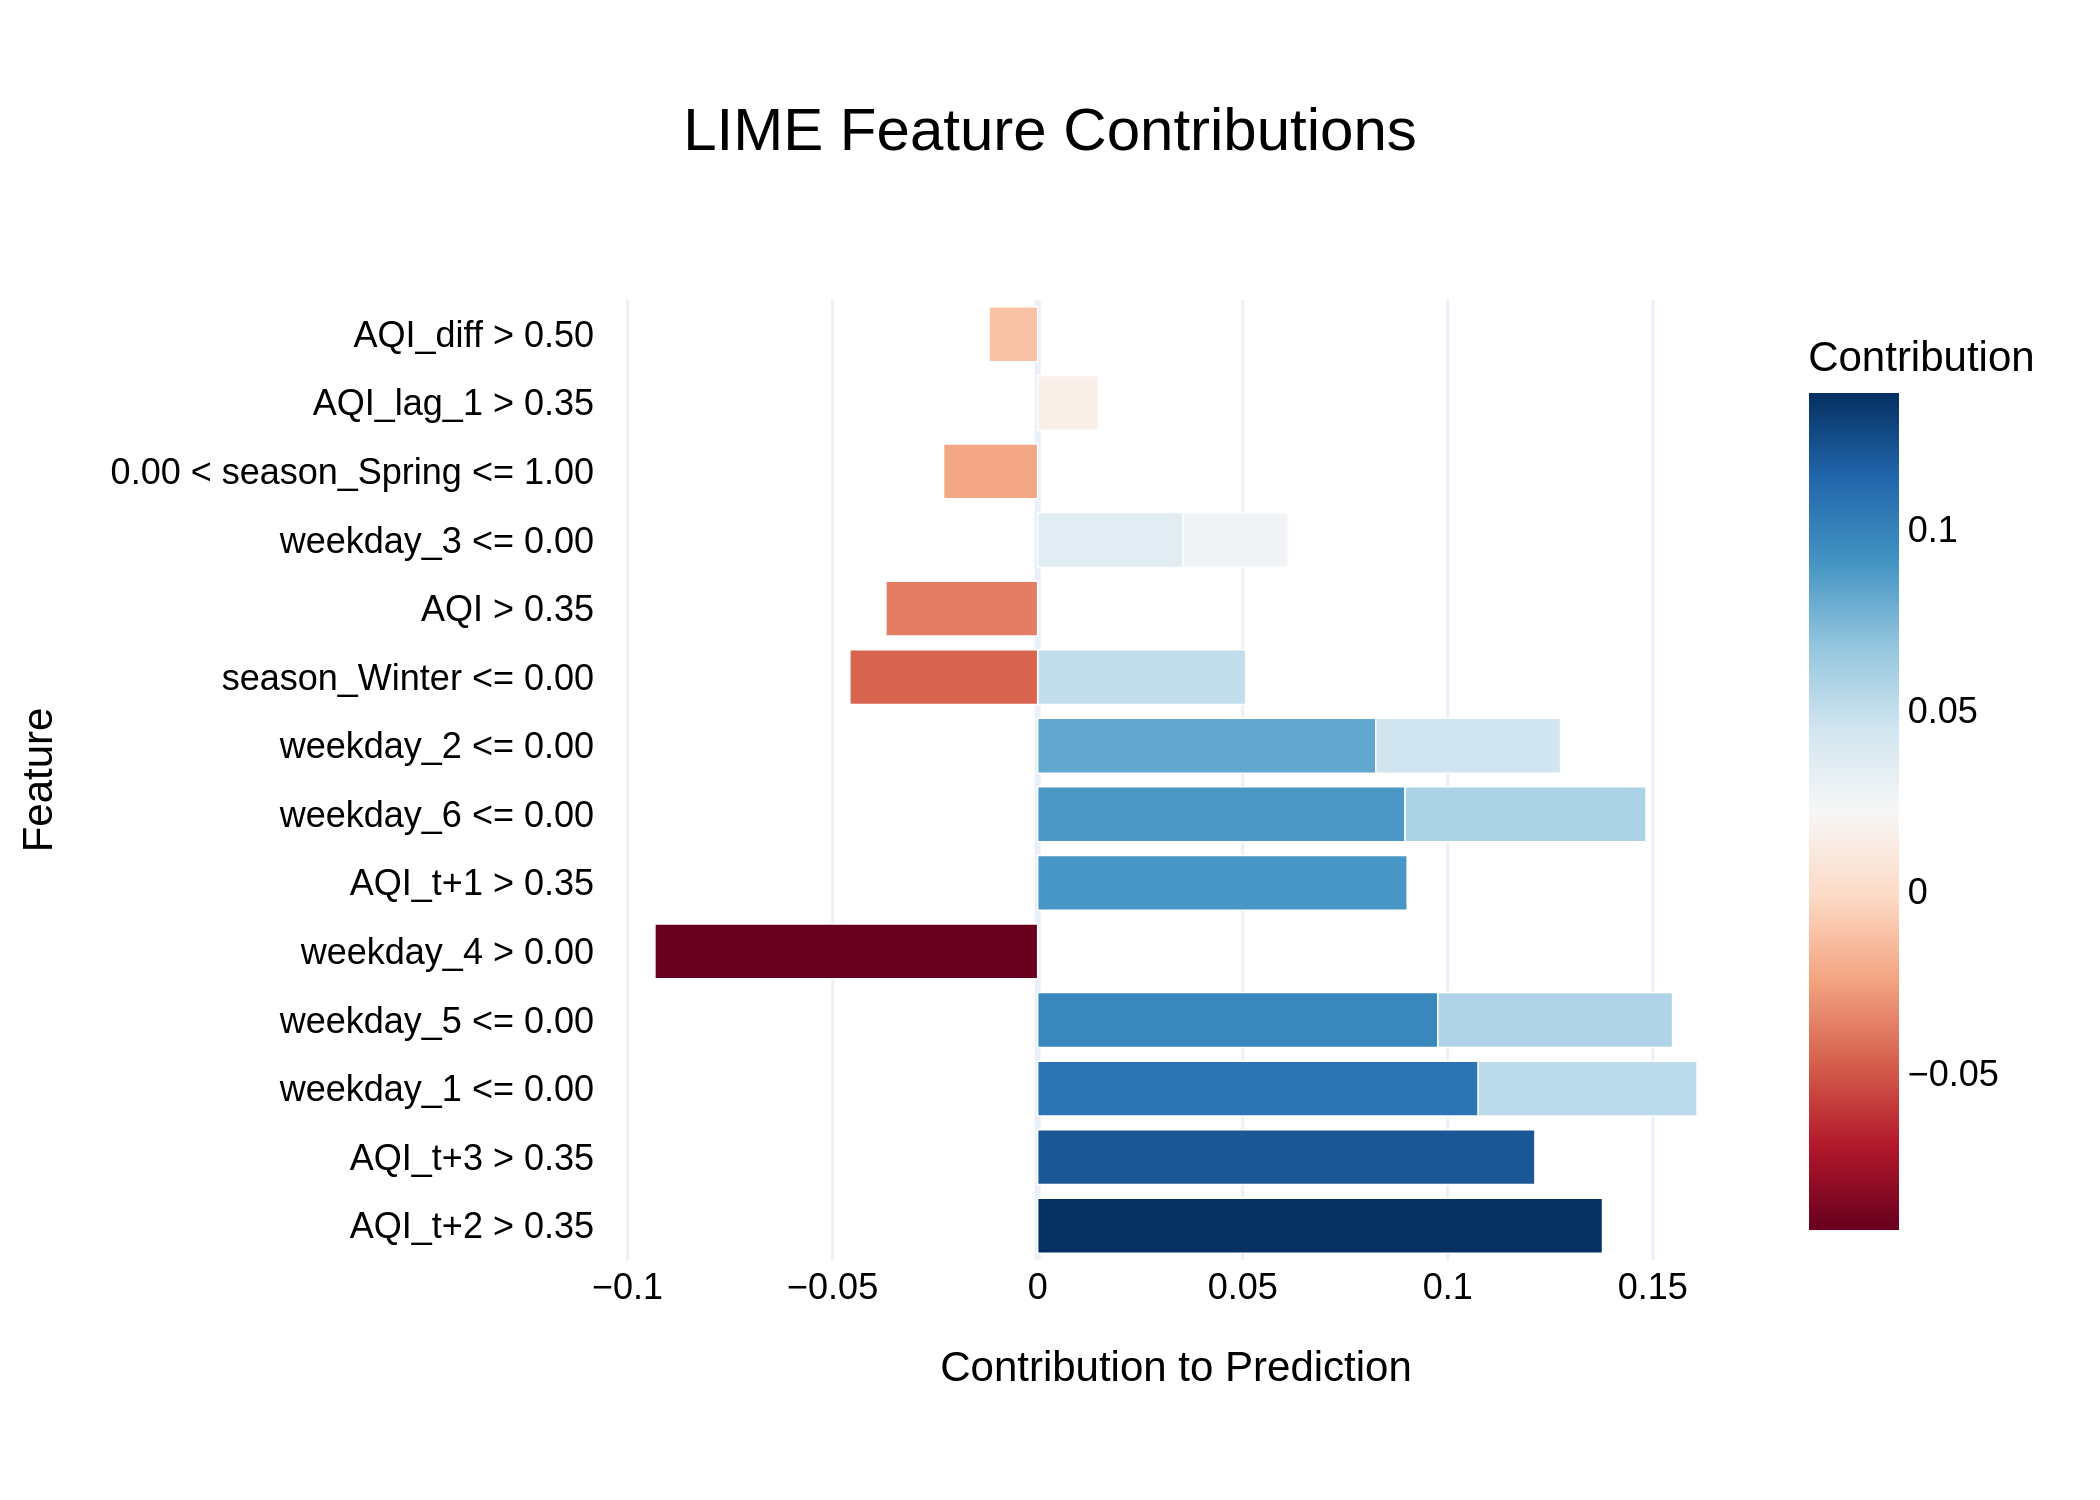

The file beside this chart, header and first rows:
Feature, Contribution
AQI_t+2 > 0.35, 0.1377
AQI_t+3 > 0.35, 0.1212
weekday_1 <= 0.00, 0.1074
weekday_5 <= 0.00, 0.09756
weekday_4 > 0.00, -0.09334
AQI_t+1 > 0.35, 0.0901
weekday_6 <= 0.00, 0.08959
weekday_2 <= 0.00, 0.08245
weekday_6 <= 0.00, 0.05874
weekday_5 <= 0.00, 0.05725
weekday_1 <= 0.00, 0.05336
season_Winter <= 0.00, 0.05073
season_Winter <= 0.00, -0.0458
weekday_2 <= 0.00, 0.04506
AQI > 0.35, -0.03702
weekday_3 <= 0.00, 0.03541
weekday_3 <= 0.00, 0.0257
0.00 < season_Spring <= 1.00, -0.02295
AQI_lag_1 > 0.35, 0.01478
AQI_diff > 0.50, -0.01185
